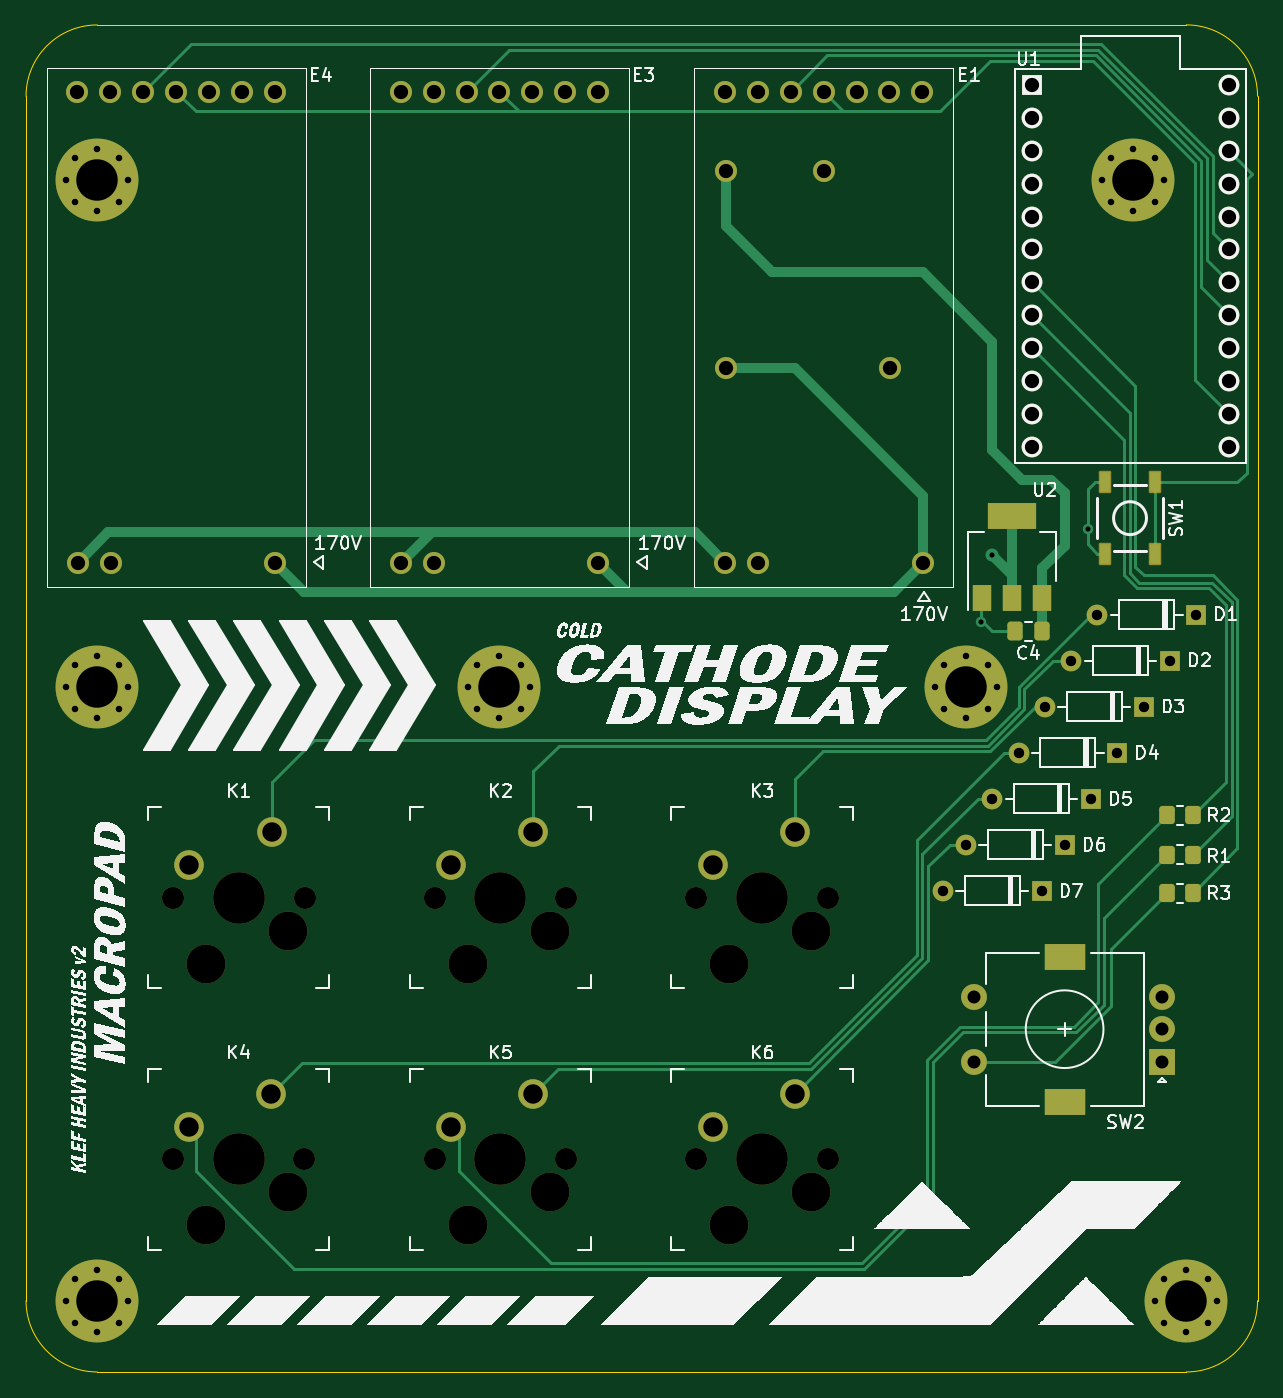
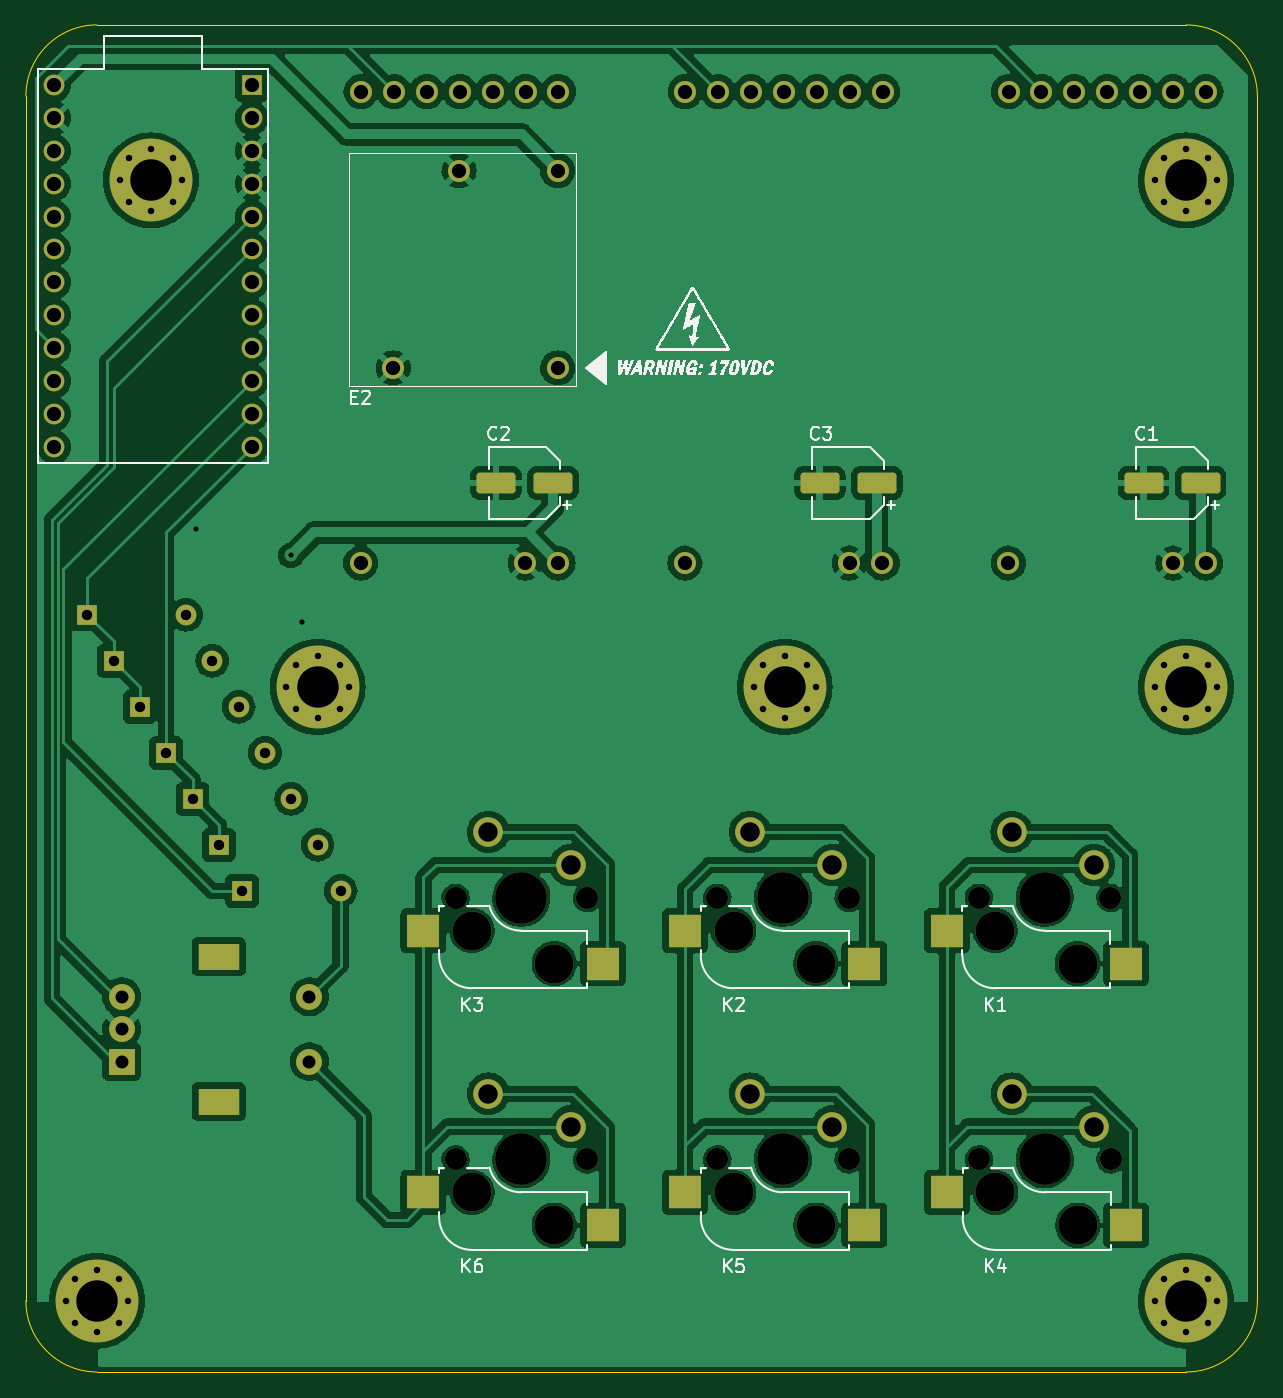
Circuit board: 10 layer files. Board 95.1 x 104.0 mm.
- bottom_copper: phi-B_Cu.gbl (193748 bytes)
- bottom_mask: phi-B_Mask.gbs (6917 bytes)
- paste: phi-B_Paste.gbp (1616 bytes)
- bottom_silk: phi-B_Silkscreen.gbo (65237 bytes)
- outline: phi-Edge_Cuts.gm1 (1020 bytes)
- top_copper: phi-F_Cu.gtl (15276 bytes)
- top_mask: phi-F_Mask.gts (7189 bytes)
- paste: phi-F_Paste.gtp (1861 bytes)
- top_silk: phi-F_Silkscreen.gto (168888 bytes)
- drill: phi.drl (3908 bytes)

=== bottom_copper: phi-B_Cu.gbl (193748 bytes, source omitted) ===
=== bottom_mask: phi-B_Mask.gbs (6917 bytes, source omitted) ===
=== paste: phi-B_Paste.gbp (1616 bytes, source withheld) ===
=== bottom_silk: phi-B_Silkscreen.gbo (65237 bytes, source omitted) ===
=== outline: phi-Edge_Cuts.gm1 ===
G04 #@! TF.GenerationSoftware,KiCad,Pcbnew,7.0.1*
G04 #@! TF.CreationDate,2023-04-24T18:26:11+10:00*
G04 #@! TF.ProjectId,phi,7068692e-6b69-4636-9164-5f7063625858,rev?*
G04 #@! TF.SameCoordinates,Original*
G04 #@! TF.FileFunction,Profile,NP*
%FSLAX46Y46*%
G04 Gerber Fmt 4.6, Leading zero omitted, Abs format (unit mm)*
G04 Created by KiCad (PCBNEW 7.0.1) date 2023-04-24 18:26:11*
%MOMM*%
%LPD*%
G01*
G04 APERTURE LIST*
G04 #@! TA.AperFunction,Profile*
%ADD10C,0.100000*%
G04 #@! TD*
G04 APERTURE END LIST*
D10*
X150985000Y-32155000D02*
X150985000Y-125155000D01*
X55911000Y-125155000D02*
G75*
G03*
X61411000Y-130655000I5500000J0D01*
G01*
X145485000Y-26655000D02*
X61411000Y-26655000D01*
X145485000Y-130655000D02*
G75*
G03*
X150985000Y-125155000I0J5500000D01*
G01*
X145485000Y-130655000D02*
X61411000Y-130655000D01*
X150985000Y-32155000D02*
G75*
G03*
X145485000Y-26655000I-5500000J0D01*
G01*
X55911000Y-32159000D02*
X55911000Y-125155000D01*
X61411000Y-26659000D02*
G75*
G03*
X55911000Y-32159000I0J-5500000D01*
G01*
M02*

=== top_copper: phi-F_Cu.gtl (15276 bytes, source omitted) ===
=== top_mask: phi-F_Mask.gts (7189 bytes, source omitted) ===
=== paste: phi-F_Paste.gtp (1861 bytes, source withheld) ===
=== top_silk: phi-F_Silkscreen.gto (168888 bytes, source omitted) ===
=== drill: phi.drl ===
M48
; DRILL file {KiCad 7.0.1} date Mon Apr 24 18:26:16 2023
; FORMAT={-:-/ absolute / inch / decimal}
; #@! TF.CreationDate,2023-04-24T18:26:16+10:00
; #@! TF.GenerationSoftware,Kicad,Pcbnew,7.0.1
; #@! TF.FileFunction,MixedPlating,1,2
FMAT,2
INCH
; #@! TA.AperFunction,Plated,PTH,ViaDrill
T1C0.0157
; #@! TA.AperFunction,Plated,PTH,ComponentDrill
T2C0.0197
; #@! TA.AperFunction,Plated,PTH,ComponentDrill
T3C0.0315
; #@! TA.AperFunction,Plated,PTH,ComponentDrill
T4C0.0394
; #@! TA.AperFunction,Plated,PTH,ComponentDrill
T5C0.0433
; #@! TA.AperFunction,Plated,PTH,ComponentDrill
T6C0.0590
; #@! TA.AperFunction,Plated,PTH,ComponentDrill
T7C0.0591
; #@! TA.AperFunction,Plated,PTH,ComponentDrill
T8C0.1260
; #@! TA.AperFunction,NonPlated,NPTH,ComponentDrill
T9C0.0670
; #@! TA.AperFunction,NonPlated,NPTH,ComponentDrill
T10C0.1181
; #@! TA.AperFunction,NonPlated,NPTH,ComponentDrill
T11C0.1570
%
G90
G05
T1
X5.104Y-2.8637
X5.1378Y-2.662
X5.4278Y-2.582
T2
X2.3233Y-1.522
X2.3233Y-3.062
X2.3233Y-4.9274
X2.3509Y-1.4552
X2.3509Y-1.5888
X2.3509Y-2.9952
X2.3509Y-3.1288
X2.3509Y-4.8605
X2.3509Y-4.9942
X2.4178Y-1.4275
X2.4178Y-1.6165
X2.4178Y-2.9675
X2.4178Y-3.1565
X2.4178Y-4.8329
X2.4178Y-5.0219
X2.4846Y-1.4552
X2.4846Y-1.5888
X2.4846Y-2.9952
X2.4846Y-3.1288
X2.4846Y-4.8605
X2.4846Y-4.9942
X2.5122Y-1.522
X2.5122Y-3.062
X2.5122Y-4.9274
X3.5433Y-3.062
X3.5709Y-2.9952
X3.5709Y-3.1288
X3.6378Y-2.9675
X3.6378Y-3.1565
X3.7046Y-2.9952
X3.7046Y-3.1288
X3.7322Y-3.062
X4.9633Y-3.062
X4.9909Y-2.9952
X4.9909Y-3.1288
X5.0578Y-2.9675
X5.0578Y-3.1565
X5.1246Y-2.9952
X5.1246Y-3.1288
X5.1522Y-3.062
X5.4701Y-1.522
X5.4978Y-1.4552
X5.4978Y-1.5888
X5.5646Y-1.4275
X5.5646Y-1.6165
X5.6314Y-1.4552
X5.6314Y-1.5888
X5.6333Y-4.9274
X5.6591Y-1.522
X5.6609Y-4.8605
X5.6609Y-4.9942
X5.7278Y-4.8329
X5.7278Y-5.0219
X5.7946Y-4.8605
X5.7946Y-4.9942
X5.8222Y-4.9274
T3
X4.9878Y-3.6815
X5.0578Y-3.5415
X5.1378Y-3.4015
X5.2178Y-3.262
X5.2878Y-3.6815
X5.2978Y-3.122
X5.3578Y-3.5415
X5.3778Y-2.982
X5.4378Y-3.4015
X5.4578Y-2.842
X5.5178Y-3.262
X5.5978Y-3.122
X5.6778Y-2.982
X5.7578Y-2.842
T4
X5.0823Y-4.0036
X5.0823Y-4.2004
X5.6532Y-4.0036
X5.6532Y-4.102
X5.6532Y-4.2004
T5
X2.3575Y-1.252
X2.3583Y-2.685
X2.4575Y-1.252
X2.4583Y-2.685
X2.5575Y-1.252
X2.6575Y-1.252
X2.7575Y-1.252
X2.8575Y-1.252
X2.9575Y-1.252
X2.9583Y-2.685
X3.3402Y-1.252
X3.3409Y-2.685
X3.4402Y-1.252
X3.4409Y-2.685
X3.5402Y-1.252
X3.6402Y-1.252
X3.7402Y-1.252
X3.8402Y-1.252
X3.9402Y-1.252
X3.9409Y-2.685
X4.3256Y-1.252
X4.3264Y-2.685
X4.3278Y-1.492
X4.3278Y-2.092
X4.4256Y-1.252
X4.4264Y-2.685
X4.5256Y-1.252
X4.6256Y-1.252
X4.6278Y-1.492
X4.7256Y-1.252
X4.8256Y-1.252
X4.8278Y-2.092
X4.9256Y-1.252
X4.9264Y-2.685
X5.2578Y-1.232
X5.2578Y-1.332
X5.2578Y-1.432
X5.2578Y-1.532
X5.2578Y-1.632
X5.2578Y-1.732
X5.2578Y-1.832
X5.2578Y-1.932
X5.2578Y-2.032
X5.2578Y-2.132
X5.2578Y-2.232
X5.2578Y-2.332
X5.8578Y-1.232
X5.8578Y-1.332
X5.8578Y-1.432
X5.8578Y-1.532
X5.8578Y-1.632
X5.8578Y-1.732
X5.8578Y-1.832
X5.8578Y-1.932
X5.8578Y-2.032
X5.8578Y-2.132
X5.8578Y-2.232
X5.8578Y-2.332
T6
X2.6972Y-4.3978
X2.6978Y-3.6026
X2.9472Y-4.2978
X2.9478Y-3.5026
X3.493Y-3.6026
X3.493Y-4.3978
X3.743Y-3.5026
X3.743Y-4.2978
X4.2883Y-3.6026
X4.2883Y-4.3978
X4.5383Y-3.5026
X4.5383Y-4.2978
T8
X2.4178Y-1.522
X2.4178Y-3.062
X2.4178Y-4.9274
X3.6378Y-3.062
X5.0578Y-3.062
X5.5646Y-1.522
X5.7278Y-4.9274
T9
X2.6472Y-4.4978
X2.6478Y-3.7026
X3.0472Y-4.4978
X3.0478Y-3.7026
X3.443Y-3.7026
X3.443Y-4.4978
X3.843Y-3.7026
X3.843Y-4.4978
X4.2383Y-3.7026
X4.2383Y-4.4978
X4.6383Y-3.7026
X4.6383Y-4.4978
T10
X2.7472Y-4.6978
X2.7478Y-3.9026
X2.9972Y-4.5978
X2.9978Y-3.8026
X3.543Y-3.9026
X3.543Y-4.6978
X3.793Y-3.8026
X3.793Y-4.5978
X4.3383Y-3.9026
X4.3383Y-4.6978
X4.5883Y-3.8026
X4.5883Y-4.5978
T11
X2.8472Y-4.4978
X2.8478Y-3.7026
X3.643Y-3.7026
X3.643Y-4.4978
X4.4383Y-3.7026
X4.4383Y-4.4978
T7
G00X5.3835Y-3.8815
M15
G01X5.3323Y-3.8815
M16
G05
G00X5.3835Y-4.3225
M15
G01X5.3323Y-4.3225
M16
G05
T0
M30

